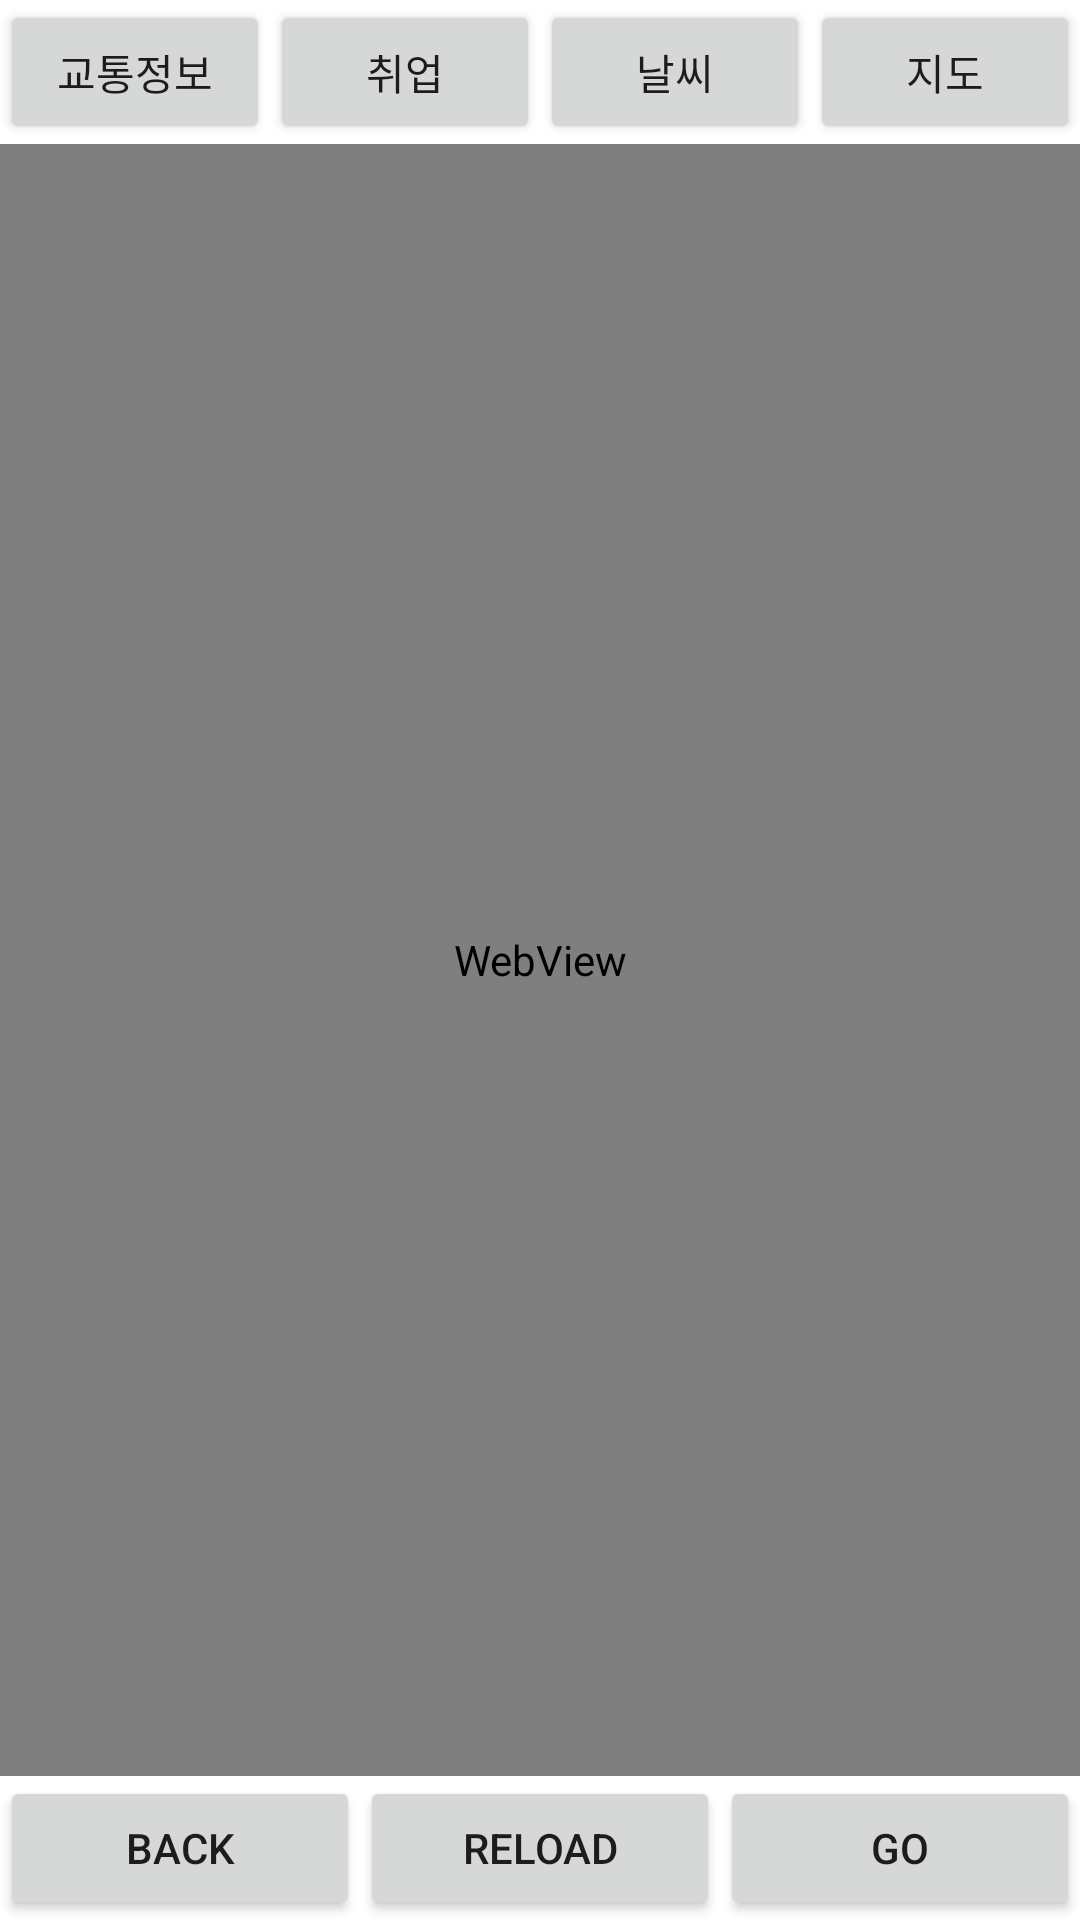

Layout XML and referenced resources for this Android screen:
<!-- AndroidManifest.xml: application theme Theme.Kotlin_ex -->
<!-- res/layout/activity_main.xml -->
<?xml version="1.0" encoding="utf-8"?>
<LinearLayout xmlns:android="http://schemas.android.com/apk/res/android"
    xmlns:app="http://schemas.android.com/apk/res-auto"
    xmlns:tools="http://schemas.android.com/tools"
    android:layout_width="match_parent"
    android:layout_height="match_parent"
    android:orientation="vertical"
    tools:context=".MainActivity">

    <LinearLayout
        android:layout_width="match_parent"
        android:layout_height="wrap_content"
        android:orientation="horizontal">

        <Button
            android:id="@+id/button"
            android:layout_width="wrap_content"
            android:layout_height="wrap_content"
            android:layout_weight="1"
            android:text="교통정보" />

        <Button
            android:id="@+id/button2"
            android:layout_width="wrap_content"
            android:layout_height="wrap_content"
            android:layout_weight="1"
            android:text="취업" />

        <Button
            android:id="@+id/button3"
            android:layout_width="wrap_content"
            android:layout_height="wrap_content"
            android:layout_weight="1"
            android:text="날씨" />

        <Button
            android:id="@+id/button4"
            android:layout_width="wrap_content"
            android:layout_height="wrap_content"
            android:layout_weight="1"
            android:text="지도" />
    </LinearLayout>

    <LinearLayout
        android:layout_width="match_parent"
        android:layout_height="wrap_content"
        android:orientation="horizontal"
        android:layout_weight="5">

        <WebView
            android:id="@+id/WebView"
            android:layout_width="match_parent"
            android:layout_height="match_parent"
             />
    </LinearLayout>

    <LinearLayout
        android:layout_width="match_parent"
        android:layout_height="wrap_content"
        android:orientation="horizontal">

        <Button
            android:id="@+id/button5"
            android:layout_width="wrap_content"
            android:layout_height="wrap_content"
            android:layout_weight="1"
            android:text="BACK" />

        <Button
            android:id="@+id/button6"
            android:layout_width="wrap_content"
            android:layout_height="wrap_content"
            android:layout_weight="1"
            android:text="RELOAD" />

        <Button
            android:id="@+id/button7"
            android:layout_width="wrap_content"
            android:layout_height="wrap_content"
            android:layout_weight="1"
            android:text="GO" />

    </LinearLayout>
</LinearLayout>
<!-- resources referenced by this layout -->
<resources>
  <style name="Theme.Kotlin_ex" parent="Theme.MaterialComponents.DayNight.DarkActionBar">
          <item name="windowNoTitle">true</item>
          
          <item name="colorPrimary">@color/purple_500</item>
          <item name="colorPrimaryVariant">@color/purple_700</item>
          <item name="colorOnPrimary">@color/white</item>
          
          <item name="colorSecondary">@color/teal_200</item>
          <item name="colorSecondaryVariant">@color/teal_700</item>
          <item name="colorOnSecondary">@color/black</item>
          
          <item name="android:statusBarColor">?attr/colorPrimaryVariant</item>
          
      </style>
  <!-- not gathered from this repository: default colours our renderer supplied (Android Studio template values) -->
  <color name="purple_500">#FF6200EE</color>
  <color name="purple_700">#FF3700B3</color>
  <color name="teal_200">#FF03DAC5</color>
  <color name="teal_700">#FF018786</color>
  <color name="black">#FF000000</color>
  <color name="white">#FFFFFFFF</color>
</resources>
